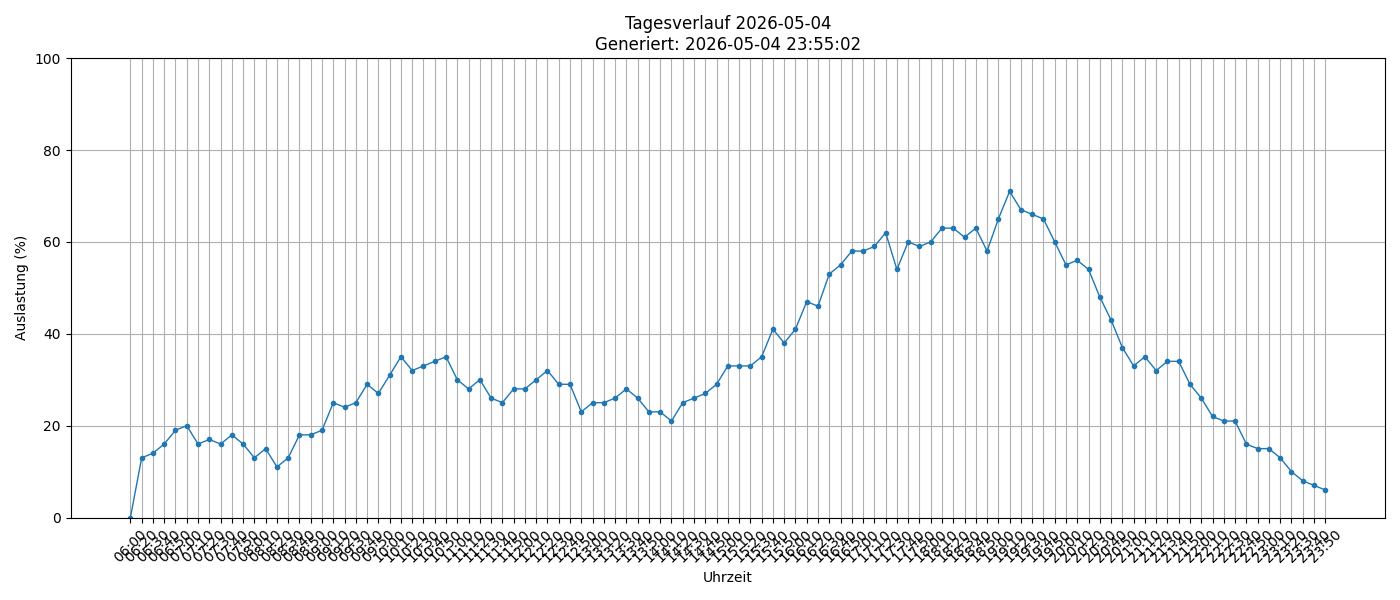

The file beside this chart, header and first rows:
timestamp, load_percent
2026-05-04 06:00:01, 0
2026-05-04 06:20:01, 13
2026-05-04 06:30:01, 14
2026-05-04 06:40:01, 16
2026-05-04 06:50:01, 19
2026-05-04 07:00:01, 20
2026-05-04 07:10:01, 16
2026-05-04 07:20:01, 17
2026-05-04 07:30:01, 16
2026-05-04 07:40:01, 18
2026-05-04 07:50:01, 16
2026-05-04 08:00:01, 13
2026-05-04 08:10:01, 15
2026-05-04 08:20:01, 11
2026-05-04 08:30:02, 13
2026-05-04 08:40:01, 18
2026-05-04 08:50:01, 18
2026-05-04 09:00:01, 19
2026-05-04 09:10:01, 25
2026-05-04 09:20:01, 24
2026-05-04 09:30:01, 25
2026-05-04 09:40:01, 29
2026-05-04 09:50:01, 27
2026-05-04 10:00:01, 31
2026-05-04 10:10:01, 35
2026-05-04 10:20:01, 32
2026-05-04 10:30:01, 33
2026-05-04 10:40:01, 34
2026-05-04 10:50:01, 35
2026-05-04 11:00:01, 30
2026-05-04 11:10:01, 28
2026-05-04 11:20:01, 30
2026-05-04 11:30:01, 26
2026-05-04 11:40:01, 25
2026-05-04 11:50:01, 28
2026-05-04 12:00:01, 28
2026-05-04 12:10:01, 30
2026-05-04 12:20:01, 32
2026-05-04 12:30:02, 29
2026-05-04 12:40:02, 29
2026-05-04 12:50:01, 23
2026-05-04 13:00:01, 25
2026-05-04 13:10:01, 25
2026-05-04 13:20:01, 26
2026-05-04 13:30:01, 28
2026-05-04 13:40:01, 26
2026-05-04 13:50:01, 23
2026-05-04 14:00:01, 23
2026-05-04 14:10:01, 21
2026-05-04 14:20:02, 25
2026-05-04 14:30:01, 26
2026-05-04 14:40:01, 27
2026-05-04 14:50:01, 29
2026-05-04 15:00:01, 33
2026-05-04 15:10:01, 33
2026-05-04 15:20:01, 33
2026-05-04 15:30:01, 35
2026-05-04 15:40:01, 41
2026-05-04 15:50:01, 38
2026-05-04 16:00:01, 41
... 47 more rows
